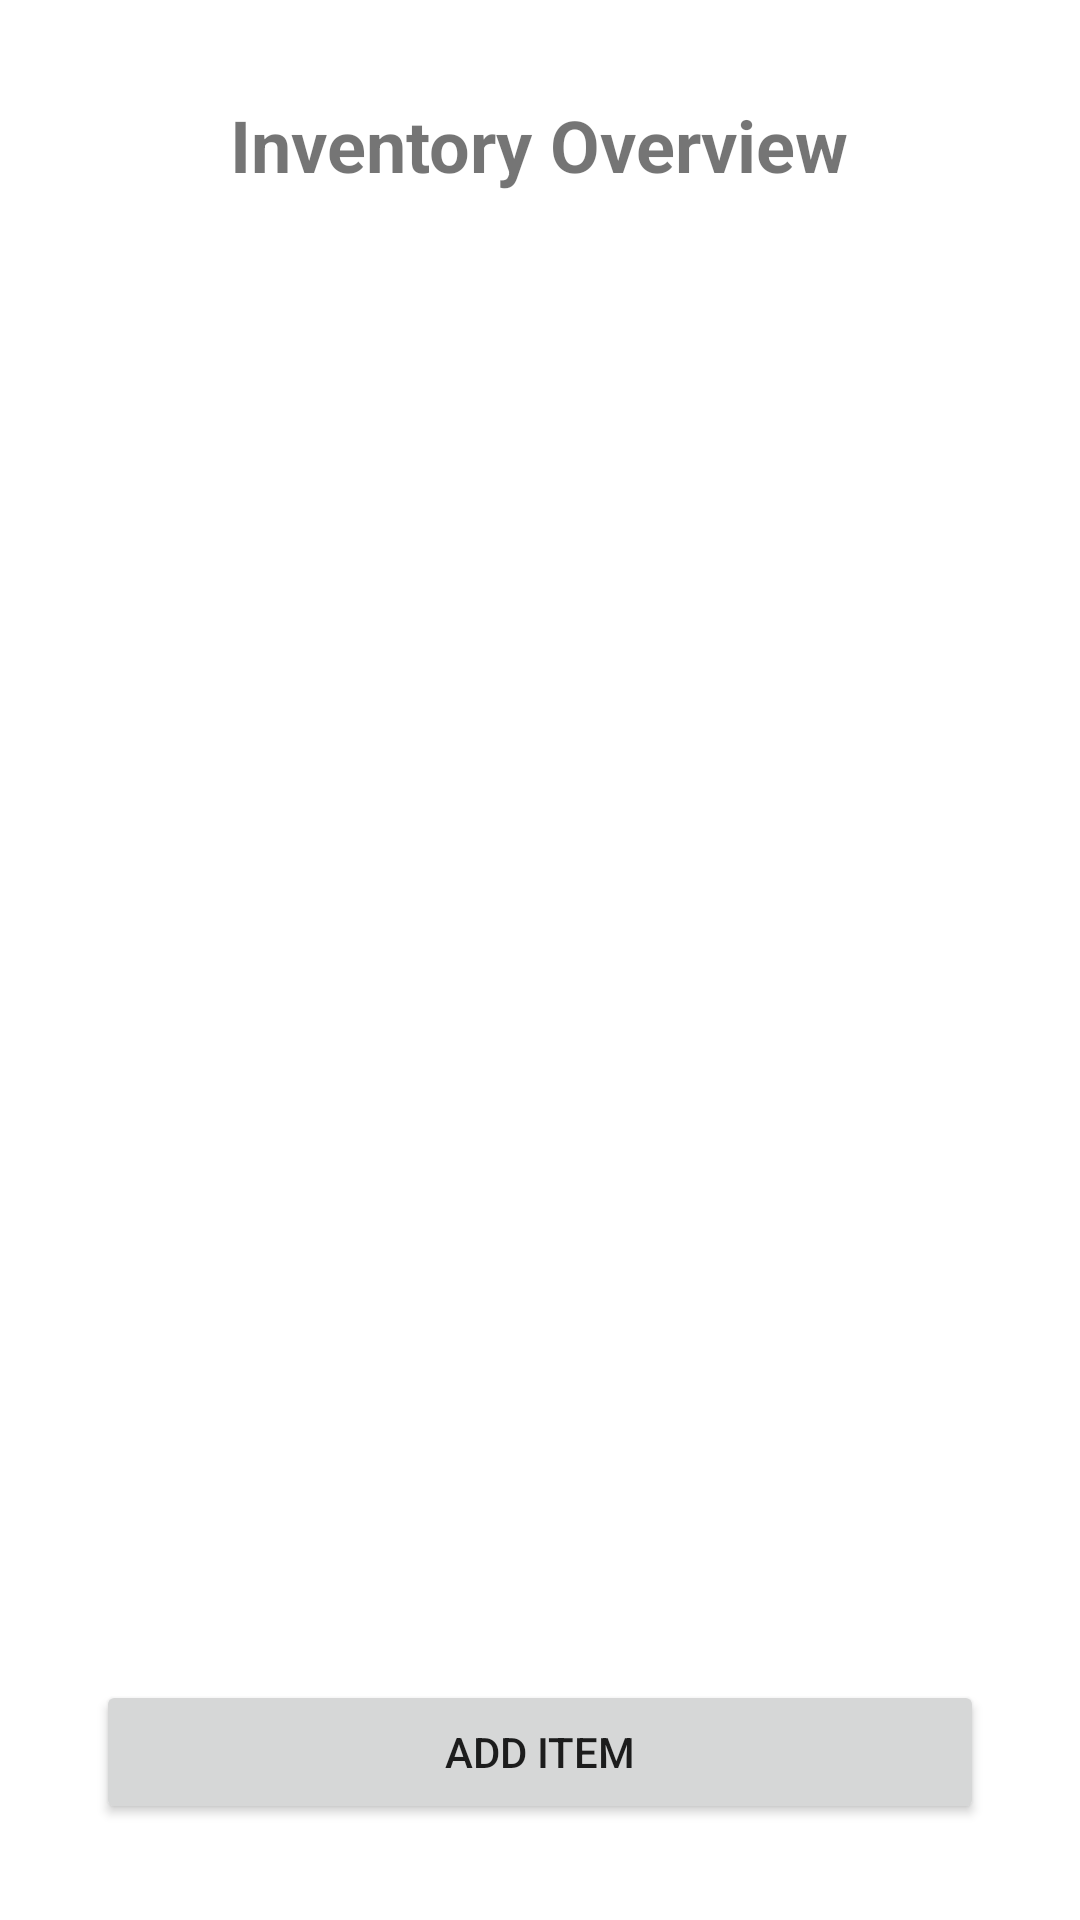

Write the Android layout XML for this screen, with the resource values it uses.
<!-- AndroidManifest.xml: application theme Theme.InventoryManagement -->
<!-- res/layout/activity_main.xml -->
<?xml version="1.0" encoding="utf-8"?>
<RelativeLayout xmlns:android="http://schemas.android.com/apk/res/android"
    xmlns:tools="http://schemas.android.com/tools"
    android:layout_width="match_parent"
    android:layout_height="match_parent"
    android:padding="32dp"
    tools:context=".MainActivity">

    <TextView
        android:id="@+id/inventoryTitle"
        android:layout_width="wrap_content"
        android:layout_height="wrap_content"
        android:layout_alignParentTop="true"
        android:layout_centerHorizontal="true"
        android:layout_marginBottom="16dp"
        android:text="@string/inventory_overview"
        android:textSize="24sp"
        android:textStyle="bold" />

    <androidx.recyclerview.widget.RecyclerView
        android:id="@+id/recyclerViewInventory"
        android:layout_width="match_parent"
        android:layout_height="match_parent"
        android:layout_above="@+id/buttonAddItem"
        android:layout_below="@+id/inventoryTitle" />

    <Button
        android:id="@+id/buttonAddItem"
        android:layout_width="match_parent"
        android:layout_height="wrap_content"
        android:layout_alignParentBottom="true"
        android:text="@string/add_item" />

</RelativeLayout>
<!-- resources referenced by this layout -->
<resources>
  <string name="add_item">Add Item</string>
  <string name="inventory_overview">Inventory Overview</string>
  <style name="Theme.InventoryManagement" parent="Theme.MaterialComponents.DayNight.DarkActionBar">
          
          <item name="colorPrimary">@color/purple_500</item>
          <item name="colorPrimaryVariant">@color/purple_700</item>
          <item name="colorOnPrimary">@color/white</item>
          
          <item name="colorSecondary">@color/teal_200</item>
          <item name="colorSecondaryVariant">@color/teal_700</item>
          <item name="colorOnSecondary">@color/black</item>
          
          <item name="android:statusBarColor">?attr/colorPrimaryVariant</item>
      </style>
  <!-- not gathered from this repository: default colours our renderer supplied (Android Studio template values) -->
  <color name="purple_500">#FF6200EE</color>
  <color name="purple_700">#FF3700B3</color>
  <color name="teal_200">#FF03DAC5</color>
  <color name="teal_700">#FF018786</color>
  <color name="black">#FF000000</color>
  <color name="white">#FFFFFFFF</color>
</resources>
